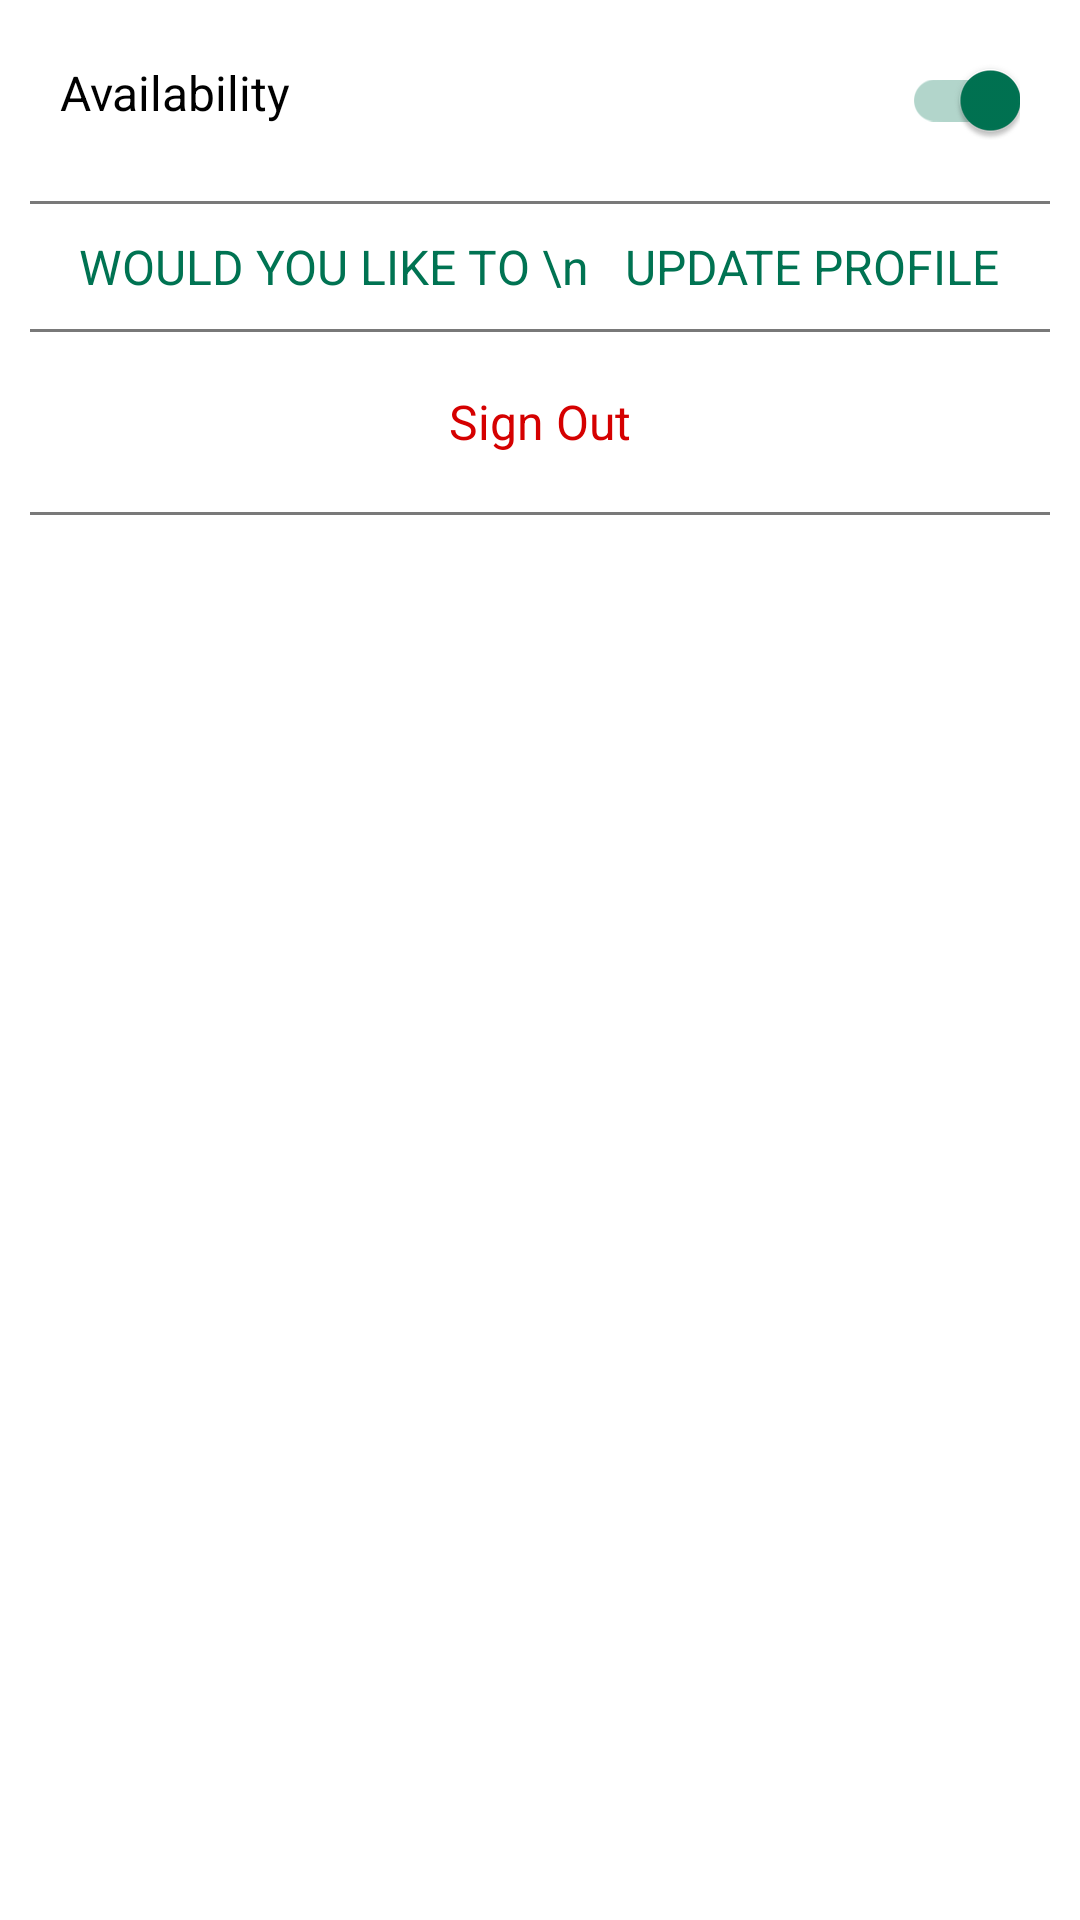

Android layout source for this screen:
<!-- AndroidManifest.xml: application theme MyMaterialTheme -->
<!-- res/layout/fragment_settings.xml -->
<?xml version="1.0" encoding="utf-8"?>
<ScrollView xmlns:android="http://schemas.android.com/apk/res/android"
    xmlns:app="http://schemas.android.com/apk/res-auto"
    xmlns:tools="http://schemas.android.com/tools"
    android:layout_width="match_parent"
    android:layout_height="match_parent"
    android:background="@color/strokeColor"
    >

    <android.support.constraint.ConstraintLayout
        android:layout_width="match_parent"
        android:layout_height="match_parent">




        <RelativeLayout
            android:layout_width="match_parent"
            android:layout_height="match_parent"
           >
            <android.support.v7.widget.SwitchCompat
                android:id="@+id/simpleSwitch"
                android:layout_width="match_parent"
                android:layout_height="wrap_content"
                android:text="Availability"
                android:textSize="16sp"
                android:gravity="start"
                android:layout_marginStart="20dp"
                android:layout_marginEnd="20dp"
                android:layout_marginTop="20dp"
                android:layout_marginBottom="10dp"
                android:layout_alignParentEnd="true"
                android:checked="true"
                android:theme="@style/SCBSwitch"
                />

            <View
                android:id="@+id/separatorone"
                android:layout_width="match_parent"
                android:layout_height="1dp"
                android:layout_below="@id/simpleSwitch"
                android:layout_margin="10dp"
                android:background="#797979"/>
            <RelativeLayout
                android:id="@+id/update"
                android:layout_width="match_parent"
                android:layout_height="wrap_content"
                android:layout_below="@id/separatorone">
                <TextView
                    android:id="@+id/updatetxt"
                    android:layout_width="wrap_content"
                    android:layout_height="wrap_content"
                    android:layout_centerInParent="true"
                    android:textSize="16sp"
                    android:textColor="@color/colorPrimaryDark"
                    android:text="WOULD YOU LIKE TO \n   UPDATE PROFILE"/>
            </RelativeLayout>


            <View
                android:id="@+id/separatortwo"
                android:layout_width="match_parent"
                android:layout_height="1dp"
                android:layout_below="@id/update"
                android:layout_margin="10dp"
                android:background="#797979"/>

            <RelativeLayout
                android:id="@+id/signout"
                android:layout_width="match_parent"
                android:layout_height="40dp"
                android:layout_below="@id/separatortwo"
                >

                <TextView
                    android:id="@+id/signouttxt"
                    android:layout_width="wrap_content"
                    android:layout_height="wrap_content"
                    android:layout_centerInParent="true"
                    android:textSize="16sp"
                    android:textColor="#D50000"
                    android:text="Sign Out"/>

            </RelativeLayout>

            <View
                android:id="@+id/separatorthree"
                android:layout_width="match_parent"
                android:layout_height="1dp"
                android:layout_below="@id/signout"
                android:layout_margin="10dp"
                android:background="#797979"/>
        </RelativeLayout>



    </android.support.constraint.ConstraintLayout>

</ScrollView>
<!-- resources referenced by this layout -->
<resources>
  <color name="colorPrimaryDark">#007352</color>
  <color name="strokeColor">#ffffff</color>
  <style name="SCBSwitch" parent="Theme.AppCompat.Light">
          
          <item name="colorControlActivated">@color/colorPrimaryDark</item>
  
          
          <item name="colorSwitchThumbNormal">#f1f1f1
          </item>
  
          
          <item name="android:colorForeground">#42221f1f
          </item>
      </style>
  <style name="MyMaterialTheme" parent="MyMaterialTheme.Base">
  
      </style>
  <style name="MyMaterialTheme.Base" parent="Theme.AppCompat.Light.DarkActionBar">
          <item name="windowNoTitle">true</item>
          <item name="windowActionBar">false</item>
          <item name="colorPrimary">@color/colorPrimary</item>
          <item name="colorPrimaryDark">@color/colorPrimaryDark</item>
          <item name="colorAccent">@color/colorAccent</item>
          <item name="android:actionMenuTextColor">@color/colorAccent</item>
  
      </style>
  <color name="colorPrimary">#00a37e</color>
  <color name="colorAccent">#212121</color>
</resources>
